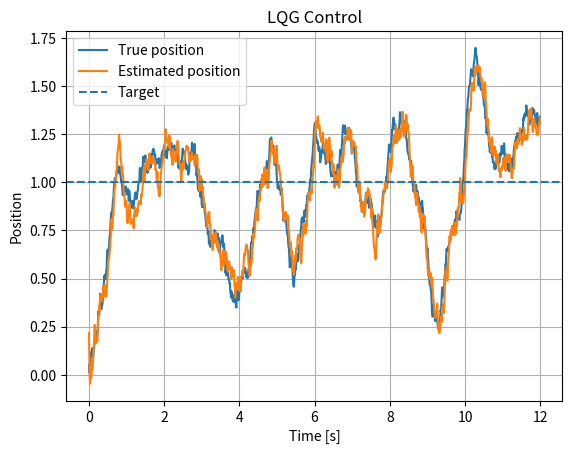

Python code for this plot:
# ==========================================================================
# Project 16 — LQG Controller
# ==========================================================================
#
# Purpose:
# Combine a Kalman state estimator with LQR state feedback to control a system when the full state is not measured directly.
#
# Why This Matters:
# LQG reflects a practical flight-control architecture: estimation supplies states and optimal control commands the plant.
#
# Key Concepts:
# - Separation principle
# - Kalman filtering
# - Estimated-state feedback
# - LQG
#
# Mathematical Foundation:
# - u = -K x_hat
# - x_hat_dot = A x_hat + Bu + L(y - C x_hat)
#
# Learning Objectives:
# - Explain the controller or analysis method in engineering terms.
# - Connect the governing equations to their implementation in Python.
# - Interpret the plots and calculated performance metrics.
# - Identify assumptions, implementation limits, and useful extensions.
#
# Suggested Experiments:
# - Change the plant parameters and observe the effect on stability and response.
# - Change controller gains or LQR weights and compare tracking versus effort.
# - Add disturbances, sensor noise, or actuator limits where appropriate.
# - Replace Euler integration with a higher-order numerical method.
# ==========================================================================
# Import NumPy for vectors, matrices, numerical integration, and performance calculations.
import numpy as np
# Import Matplotlib for state histories, control histories, and trade-study plots.
import matplotlib.pyplot as plt
# Import SciPy linear-algebra solvers used for Riccati equations, pole placement, or matrix operations.
from scipy.linalg import solve_continuous_are



# Configure the example, run the simulation or trade study, and present the results.
def main():
    """Configure the example, run the simulation or trade study, and present the results."""
    rng = np.random.default_rng(16)


    # Define the state matrix A. It describes how the uncontrolled states evolve and interact.
    A = np.array([[0.0, 1.0], [-2.0, -0.5]])
    # Define the input matrix B. It maps the commanded control input into the state derivatives.
    B = np.array([[0.0], [1.0]])
    # Define the output matrix C. It selects or combines states to form the measured output.
    C = np.array([[1.0, 0.0]])

    # LQR
    # Solve the continuous algebraic Riccati equation for the optimal cost-to-go matrix P.
    P_lqr = solve_continuous_are(A, B, np.diag([20.0, 2.0]), np.array([[0.5]]))
    # Convert the Riccati solution into the optimal state-feedback gain K.
    K = np.linalg.inv(np.array([[0.5]])) @ B.T @ P_lqr


    # Choose the simulation timestep. It must be small relative to the fastest system dynamics.
    dt = 0.01
    # Build the simulation time vector.
    t = np.arange(0, 12, dt)

    true_state = np.zeros((2, 1))
    est_state = np.zeros((2, 1))
    est_cov = np.diag([2.0, 2.0])

    F = np.eye(2) + A * dt
    G = B * dt
    H = C
    Qk = np.diag([0.0005, 0.01])
    Rk = np.array([[0.04]])
    I = np.eye(2)

    target = 1.0
    truth = []
    estimate = []

    # Step through the simulation or design cases one sample at a time.
    for _ in t:
        error_state = est_state - np.array([[target], [0.0]])
        u = -K @ error_state + 2.0 * target

        process_noise = rng.multivariate_normal([0, 0], Qk).reshape(2, 1)
        true_state = F @ true_state + G @ u + process_noise

        measurement = H @ true_state + rng.normal(0, np.sqrt(Rk[0, 0]), (1, 1))

        est_state = F @ est_state + G @ u
        est_cov = F @ est_cov @ F.T + Qk

        innovation = measurement - H @ est_state
        S = H @ est_cov @ H.T + Rk
        L = est_cov @ H.T @ np.linalg.inv(S)

        est_state = est_state + L @ innovation
        est_cov = (I - L @ H) @ est_cov

        truth.append(true_state[0, 0])
        estimate.append(est_state[0, 0])


    # Create a separate figure so this result can be reviewed independently.
    plt.figure()
    # Plot the relevant response history for visual comparison.
    plt.plot(t, truth, label="True position")
    # Plot the relevant response history for visual comparison.
    plt.plot(t, estimate, label="Estimated position")
    plt.axhline(target, linestyle="--", label="Target")
    plt.title("LQG Control")
    plt.xlabel("Time [s]")
    plt.ylabel("Position")
    plt.grid(True)
    plt.legend()
    # Display all completed figures.
    plt.show()



# Entry point: run the project only when this file is executed directly.
if __name__ == "__main__":
    main()
